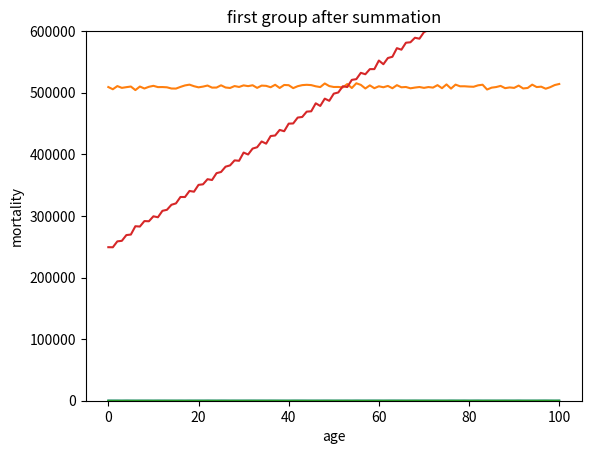

The matplotlib source for this figure:
import random
import matplotlib.pyplot as plt


x = [i for i in range(101)]
y = [random.randint(1, 101) for i in range(101)]

plt.plot(x, y)
plt.xlabel('income')
plt.ylabel('mortality')
plt.title('first group before summation -- picture 3')
plt.show()

Y = [[random.randint(1, 101) for i in range(101)] for j in range(10000)]
Y_value = [0 for i in range(101)]
for y in Y:
    Y_value = [Y_value[i] + y[i] for i in range(len(y))]

plt.plot(x, Y_value)
plt.xlabel('income')
plt.ylabel('mortality')
plt.title('first group after summation')
plt.ylim(0, 600000)
plt.show()


x = [i for i in range(101)]
y = [random.randint(int(i/2), int((i+100)/2)) for i in range(101)]

plt.plot(x, y)
plt.xlabel('age')
plt.ylabel('mortality')
plt.title('first group before summation -- picture 3')
plt.show()

Y = [[random.randint(int(i/2), int((i+100)/2)) for i in range(101)] for j in range(10000)]
Y_value = [0 for i in range(101)]
for y in Y:
    Y_value = [Y_value[i] + y[i] for i in range(len(y))]

plt.plot(x, Y_value)
plt.xlabel('age')
plt.ylabel('mortality')
plt.title('first group after summation')
##plt.ylim(0, 00000)
plt.show()
